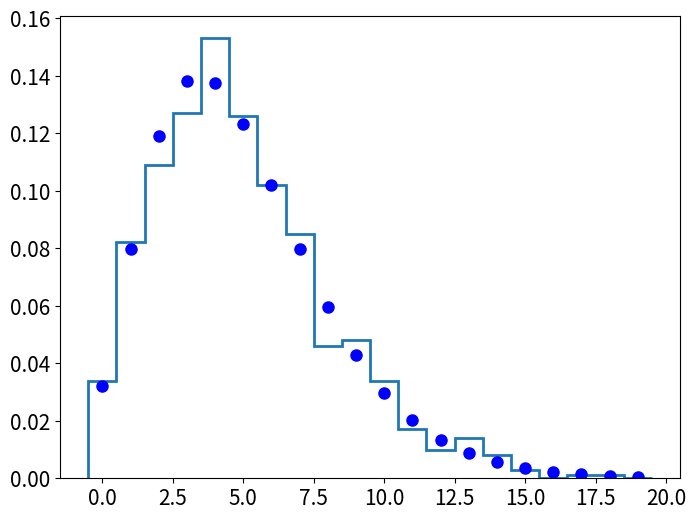
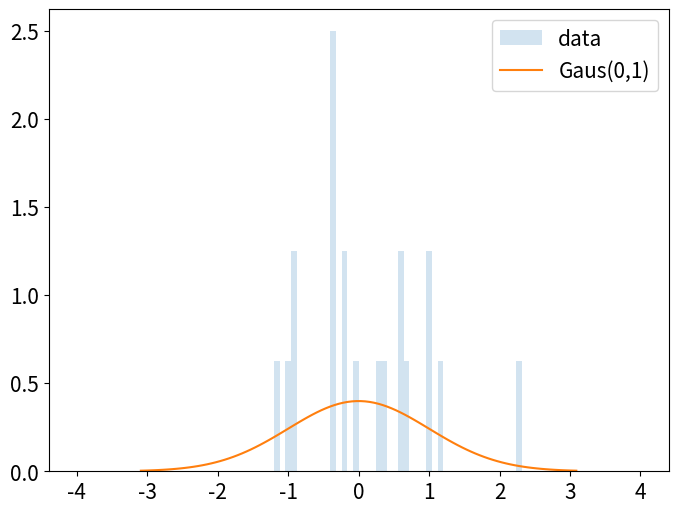
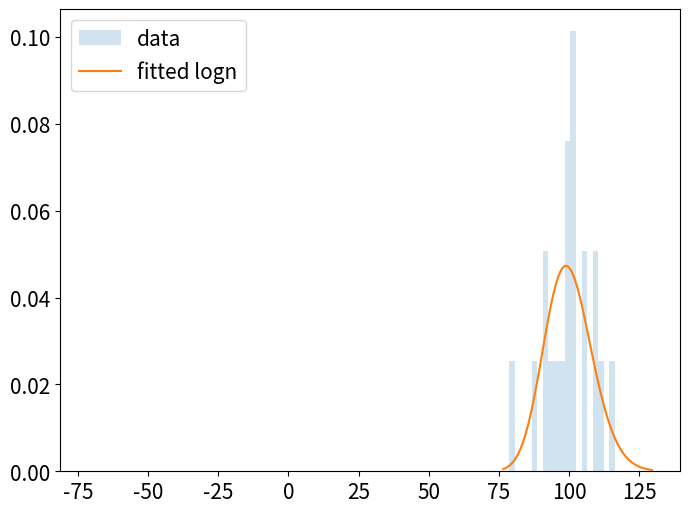
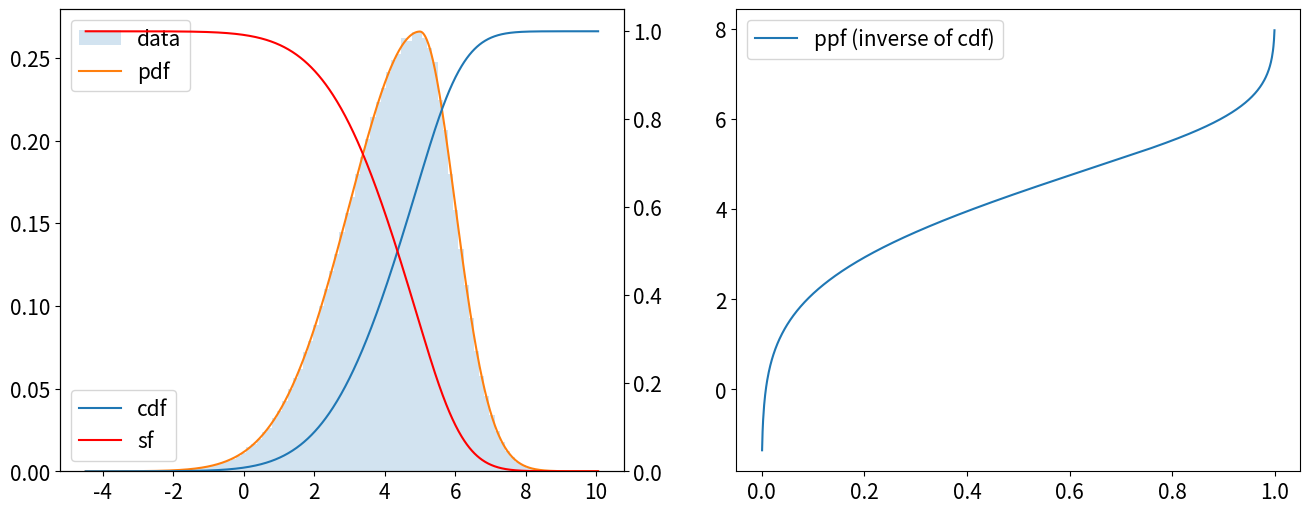
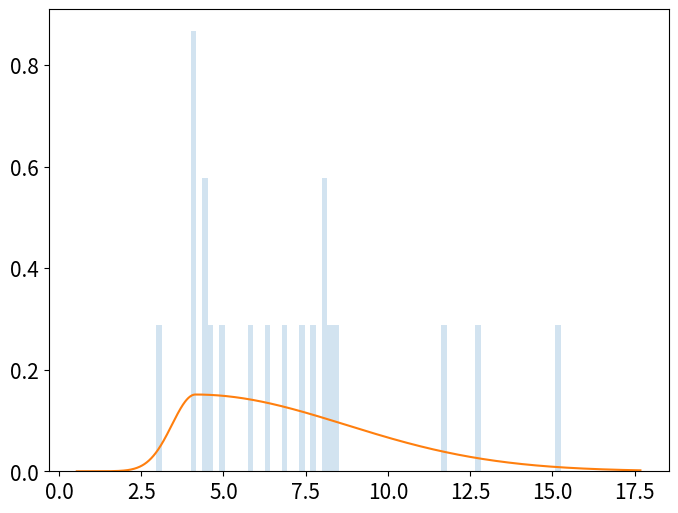
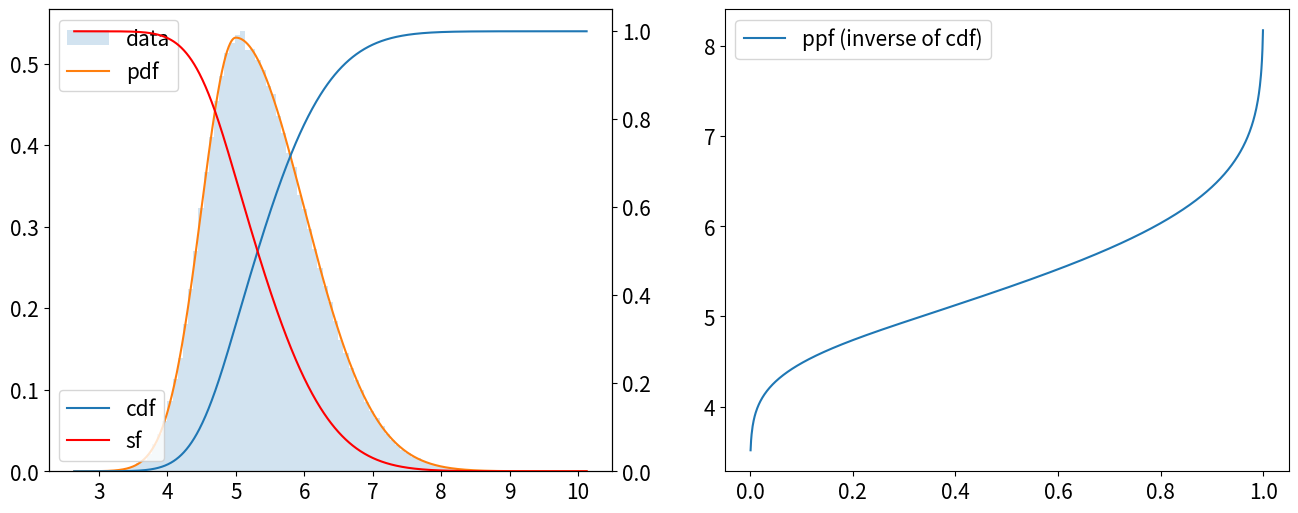
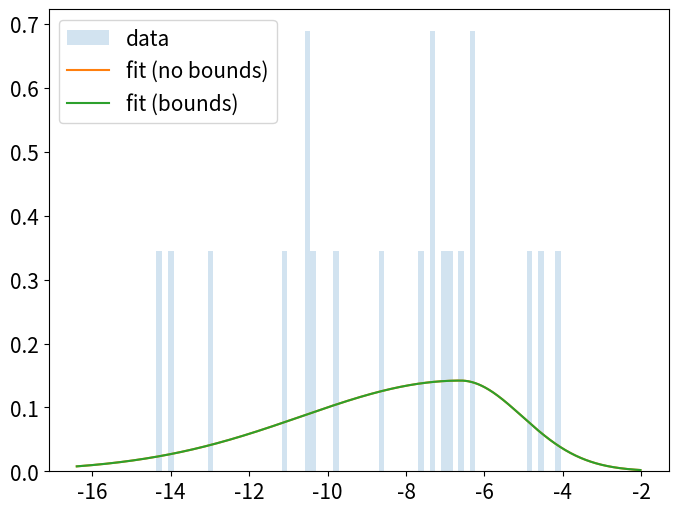

Write Python code to recreate these figures, in order. (Note: this script raises an exception after producing the figures.)
import numpy as np
import pandas as pd
import matplotlib.pyplot as plt
plt.rcParams.update({'font.size': 15})

from datetime import datetime

from scipy.optimize import curve_fit

import numpy as np
from scipy import stats
import matplotlib.pyplot as plt  # matplotlib must be installed to plot

rng = np.random.default_rng()
dist = stats.nbinom
shapes = (5, 0.5)
data = dist.rvs(*shapes, size=1000, random_state=rng)

bounds = [(0, 30), (0, 1)]
res = stats.fit(dist, data, bounds)

res.params

fig,ax = plt.subplots(1,1,figsize=(8,6))
ax.hist(data,bins=np.linspace(-0.5,19.5,21),histtype = 'step',fill=None,linewidth=2,density=2)
rv = stats.nbinom(res.params.n, res.params.p)
xx = np.arange(20)
ax.plot(xx, stats.nbinom.pmf(xx, res.params.n, res.params.p), 'bo', ms=8, label='nbinom pmf')

rng = np.random.default_rng()
dist = stats.norm
shapes = (0, 1)
data = dist.rvs(*shapes, size=20, random_state=rng)

res = stats.fit(dist, data, [(-5, 5), (0, 10)])

res.params

print(sum(data)/len(data),np.std(data))

fig,ax = plt.subplots(1,1,figsize=(8,6))
ax.hist(data, density=True, histtype='stepfilled', alpha=0.2,bins=np.linspace(-4,4,101),label='data');
xx = np.linspace(dist.ppf(0.001),dist.ppf(0.999),100)
#ax.plot(xx, dist.pdf(xx, res.params.loc, res.params.scale), label='fitted Gaus')
ax.plot(xx, dist.pdf(xx, 0, 1), label='Gaus(0,1)')
ax.legend()

rng = np.random.default_rng()
dist = stats.lognorm
shapes = (0.25, 1, 1) # s (width 1), loc( 0), second width (1)
data = np.maximum(stats.norm.rvs(100,10, size=20, random_state=rng),0)

res = stats.fit(dist, data, [(0, 5), (0, 200),(0,200)])

res.params

fig,ax = plt.subplots(1,1,figsize=(8,6))
ax.hist(data, density=True, histtype='stepfilled', alpha=0.2,
        bins=np.linspace(-sorted(data)[0]*0.9,sorted(data)[-1]*1.1,101),label='data');

xx = np.linspace(dist.ppf(0.001, *res.params),dist.ppf(0.999, *res.params),100)
ax.plot(xx, dist.pdf(xx, res.params.s, res.params.loc, res.params.scale), label='fitted logn')
#ax.plot(xx, dist.pdf(xx, *shapes), label='logn')
ax.legend()

#datasets = np.maximum(stats.norm.rvs(100,10, size=(3,20), random_state=rng),0)
#datasets

#%%timeit
#
#res = []
#for data in datasets :
#    res.append(stats.fit(stats.lognorm, data, [(0, 5), (0, 200),(0,200)]))

#from multiprocessing import Pool
#import multiprocessing
#
#from multiprocessing import set_start_method
#set_start_method("spawn")

#def f(x):
#    return x*x
#
#with Pool(5) as p:
#    print(p.map(f, [1, 2, 3]))

#def double(a):
#    return a * 2
#
#def driver_func():
#    PROCESSES = 4
#    with multiprocessing.Pool(PROCESSES) as pool:
#        params = [(1, ), (2, ), (3, ), (4, )]
#        results = [pool.apply_async(double, p) for p in params]
#
#        for r in results:
#            print('\t', r.get())

#driver_func()

#import multiprocessing as mp
#print("Number of processors: ", mp.cpu_count())

from scipy.stats import rv_continuous
import scipy.special as sc
from scipy.stats._distn_infrastructure import _ShapeInfo

class split_normal_gen(rv_continuous):
    r"""A split normal distribution.
    """
    #def _argcheck(self, *Params):
    #    return True
    
    def _get_support(self, a, b):
        # The lower and upper boundaries of x
        return -float('inf'), float('inf')

    def _shape_info(self):
        # name, integrality=False, domain=(-np.inf, np.inf), inclusive=(True, True)
        # Integrality: whether it is an integer or not.
        return [_ShapeInfo("a", False, (0, np.inf), (False, False))]

    def _pdf(self, x, a, b):
        
        C = np.sqrt(2/np.pi) * ( 1/(a + b) )        
        sigma  = (x < 0) * a
        sigma += (x >= 0) * b
        return C * np.exp( -x**2/(2.0*sigma**2) )

    def _cdf(self, x, a, b):
        # Reuse the cdf defined for the Normal distribution
        
        afrac = a/(a+b)
        bfrac = b/(a+b)
        
        ret  = (x < 0) * (afrac*2.0) * sc.ndtr( x/a)
        ret += (x > 0) * (1 - (bfrac*2.0) * sc.ndtr(-x/b))

        return ret

    def _ppf(self, q, a, b):
        # Reuse the ppf defined for the Normal distribution

        afrac = a/(a+b)
        bfrac = b/(a+b)
        ret  = (q < afrac) *   a  * sc.ndtri( np.minimum(   q /(2.0*afrac), 0.5) )
        ret += (q > afrac) * (-b) * sc.ndtri( np.minimum((1-q)/(2.0*bfrac), 0.5) )

        return ret

    #def _stats(self):
    #    return np.inf, np.inf, np.nan, np.nan

split_normal = split_normal_gen(a = 1, b = 1, name="split_normal")

fig,axes = plt.subplots(1,2,figsize=(16,6))
axes = axes.flatten()

a = 2
b = 1
loc=5
rng = np.random.default_rng()
data = split_normal.rvs(a=a,b=b,loc=loc, size=500000, random_state=rng)

xhist = np.linspace(sorted(data)[0],sorted(data)[-1],100)
xx = np.linspace(sorted(data)[0],sorted(data)[-1],1000)
x_ppf = np.linspace(0.001,0.999,1000)

ax = axes[0]
ax.hist(data, density=True, histtype='stepfilled', alpha=0.2,bins=xhist,label='data');
ax.plot(xx, split_normal.pdf(xx,a,b,loc=loc), label='pdf')

ax = axes[1]
ax.plot(x_ppf, split_normal.ppf(x_ppf,a,b,loc=loc), label='ppf (inverse of cdf)')
ax.legend()

ax = axes[0].twinx()
ax.plot(xx, split_normal.cdf(xx,a,b,loc=loc), label='cdf')
ax.plot(xx, split_normal.sf(xx,a,b,loc=loc), label='sf',color='red')
ax.set_ylim(bottom=0)
ax.legend()
axes[0].legend(loc=2)

a = 1
b = 4
loc=4
rng = np.random.default_rng()
data = split_normal.rvs(a=a,b=b,loc=loc, size=20, random_state=rng)

res = split_normal.fit(data,fscale=1)
print(res)

buffer = 0.2*(sorted(data)[-1] - sorted(data)[0])
xlow = sorted(data)[0] - buffer
xhigh = sorted(data)[-1] + buffer

xhist = np.linspace(xlow,xhigh,100)
xx = np.linspace(xlow,xhigh,1000)

fig,ax = plt.subplots(1,1,figsize=(8,6))
ax.hist(data, density=True, histtype='stepfilled', alpha=0.2,bins=xhist,label='data');
ax.plot(xx, split_normal.pdf(xx,a=res[0],b=res[1],loc=res[2]), label='ppf (inverse of cdf)')

class split_norm_gen(rv_continuous):
    r"""A split normal distribution.
    """
    #def _argcheck(self, *Params):
    #    return True
    
    def _get_support(self, a):
        # The lower and upper boundaries of x
        return -float('inf'), float('inf')

    def _shape_info(self):
        # name, integrality=False, domain=(-np.inf, np.inf), inclusive=(True, True)
        # Integrality: whether it is an integer or not.
        return [_ShapeInfo("a", False, (0, np.inf), (False, False))]

    def _pdf(self, x, a):

        C = np.sqrt(2/np.pi) * ( 1/(a + 1.0) )        
        sigma  = (x < 0) * a
        sigma += (x >= 0) * 1.0
        return C * np.exp( -x**2/(2.0*sigma**2) )

    def _cdf(self, x, a):
        # Reuse the cdf defined for the Normal distribution
        
        afrac =   a/(a+1.0)
        bfrac = 1.0/(a+1.0)
        
        ret  = (x < 0) *        (afrac*2.0) * sc.ndtr( x/a  )
        ret += (x > 0) * (1.0 - (bfrac*2.0) * sc.ndtr(-x/1.0))

        return ret

    def _ppf(self, q, a):
        # Reuse the ppf defined for the Normal distribution

        afrac =   a/(a+1.0)
        bfrac = 1.0/(a+1.0)
        ret  = (q < afrac) *     a  * sc.ndtri( np.minimum(   q /(2.0*afrac), 0.5) )
        ret += (q > afrac) * (-1.0) * sc.ndtri( np.minimum((1-q)/(2.0*bfrac), 0.5) )

        return ret

    #def _stats(self):
    #    return np.inf, np.inf, np.nan, np.nan

split_norm = split_norm_gen(a = 1, name="split_norm")

fig,axes = plt.subplots(1,2,figsize=(16,6))
axes = axes.flatten()

a = 0.5
loc=5.0
rng = np.random.default_rng()
data = split_norm.rvs(a=a,loc=loc, size=500000, random_state=rng)

xhist = np.linspace(sorted(data)[0],sorted(data)[-1],100)
xx = np.linspace(sorted(data)[0],sorted(data)[-1],1000)
x_ppf = np.linspace(0.001,0.999,1000)

ax = axes[0]
ax.hist(data, density=True, histtype='stepfilled', alpha=0.2,bins=xhist,label='data');
ax.plot(xx, split_norm.pdf(xx,a,loc=loc), label='pdf')

ax = axes[1]
ax.plot(x_ppf, split_norm.ppf(x_ppf,a,loc=loc), label='ppf (inverse of cdf)')
ax.legend()

ax = axes[0].twinx()
ax.plot(xx, split_norm.cdf(xx,a,loc=loc), label='cdf')
ax.plot(xx, split_norm.sf(xx,a,loc=loc), label='sf',color='red')
ax.set_ylim(bottom=0)
ax.legend()
axes[0].legend(loc=2)

a = 4.0
loc=-5.0
rng = np.random.default_rng()
data = split_norm.rvs(a=a,loc=loc, size=20, random_state=rng)

res = split_norm.fit(data)
print(res)

buffer = 0.2*(sorted(data)[-1] - sorted(data)[0])
xlow = sorted(data)[0] - buffer
xhigh = sorted(data)[-1] + buffer

xhist = np.linspace(xlow,xhigh,100)
xx = np.linspace(xlow,xhigh,1000)

fig,ax = plt.subplots(1,1,figsize=(8,6))
ax.hist(data, density=True, histtype='stepfilled', alpha=0.2,bins=xhist,label='data');
ax.plot(xx, split_norm.pdf(xx,a=res[0],loc=res[1],scale=res[2]), label='fit (no bounds)')

bounds=[(0.2,5.0),(-100,100),(0,100)]
res = stats.fit(split_norm, data,bounds=bounds)
print(res)
ax.plot(xx, split_norm.pdf(xx,a=res.params.a,loc=res.params.loc,scale=res.params.scale), label='fit (bounds)')
ax.legend();

import dask.dataframe as dd
#from dask.multiprocessing import get

data = []
for i in range(200) :
    a = rng.uniform(2,10)
    loc= rng.uniform(-20,50)
    if i < 5 :
        print(a,loc)
    data.append(split_norm.rvs(a=a,loc=loc, size=20, random_state=rng))

data = pd.DataFrame(data=data)

startTime = datetime.now()

for i,row in data.iterrows() :
    bounds=[(0.2,5.0),(-100,100),(0,100)] # a, loc, scale
    res = stats.fit(split_norm,row.tolist(),bounds=bounds)
    if not i % 100 :
        print(i)
    #print(res)

elapsed_time = str(datetime.now()-startTime).split('.')[0]
print(elapsed_time)

def fit_rowdata_splitnorm(row) :
    #print(row)
    srow = sorted(row.tolist())
    dist = srow[-1] - srow[0]

    # For some reason Dask processes the metadata rows as well, which are filled with ones.
    # Basically skip these - they will disappear anyway in the output.
    if dist == 0 :
        return 0.0,0.0,0.0

    bounds=[(0.2,5.0),(srow[0],srow[-1]),(0,dist)] # a, loc, scale
    res = stats.fit(split_norm, row, bounds)
    return res.params.a,res.params.loc,res.params.scale

startTime = datetime.now()

ddata = dd.from_pandas(data, npartitions=20)

# Too many problems
#res = ddata.map_partitions(lambda df: df.apply((lambda row: fit_rowdata_splitnorm(row)),
#                                               axis=1)).compute(scheduler='single-threaded')# 'processes'

meta = meta={0: float, 1: float, 2: float}
# single-threaded, processes, threads ...
res = ddata.apply(fit_rowdata_splitnorm, axis=1,
                  result_type='expand', meta=meta).compute(scheduler='processes')
res.columns = ['a', 'loc','scale']

elapsed_time = str(datetime.now()-startTime).split('.')[0]
print(elapsed_time)

res

from scipy.stats._continuous_distns import _norm_pdf
from scipy.stats import norm

class double_gaussian_gen(rv_continuous):
    r"""A double-Gaussian distribution.
    loc2 and scale2 are defined *relative to loc and scale!*
    """
    #def _argcheck(self, *Params):
    #    return True
    
    def _get_support(self,loc2,scale2,frac):
        # The lower and upper boundaries of x
        return -float('inf'), float('inf')

    def _shape_info(self):
        # name, integrality=False, domain=(-np.inf, np.inf), inclusive=(True, True)
        # Integrality: whether it is an integer or not.
        return [_ShapeInfo("loc2", False, (0, np.inf), (True, True)), # loc2 (affected by scale)
                _ShapeInfo("scale2", False, (0, np.inf), (False, False)), # scale2, also affected by scale
                _ShapeInfo("frac", False, (0, 1), (False, False))] # frac

    def _pdf(self, x, loc2, scale2, frac):
        
        # a is "loc2", b is "scale2"
        return ((1-frac)*_norm_pdf(x) + (frac)*_norm_pdf((x-loc2)/scale2)) * (1/((1-frac)+frac*scale2))

double_gaussian = double_gaussian_gen(name="double_gaussian")

fig,axes = plt.subplots(1,2,figsize=(16,6))
axes = axes.flatten()

loc2 = 5
loc=5.0
scale=2
scale2=0.5
frac=0.5
rng = np.random.default_rng()
data = double_gaussian.rvs(loc2=loc2,scale2=scale2,frac=frac,scale=scale,loc=loc,size=20, random_state=rng) # a=1,b=2,c=0.5
sorted_data = sorted(data[:500])


xhist = np.linspace(sorted_data[0],sorted_data[-1],100)
xx = np.linspace(sorted_data[0],sorted_data[-1],1000)
#xx = np.linspace(-10,40,1000)
x_ppf = np.linspace(0.001,0.999,1000)

ax = axes[0]
ax.hist(data, density=True, histtype='stepfilled', alpha=0.2,bins=xhist,label='data');
ax.plot(xx, double_gaussian.pdf(xx,loc2=loc2,scale2=scale2,frac=frac,scale=scale,loc=loc), label='pdf')
ax.plot(xx, norm.pdf(xx,scale=scale,loc=loc), label='pdf')
ax.set_ylim(bottom=0)

ax = axes[1]
ax.plot(x_ppf, double_gaussian.ppf(x_ppf,loc2=loc2,scale2=scale2,frac=frac,scale=scale,loc=loc), label='ppf (inverse of cdf)')
ax.legend()

ax = axes[0].twinx()
ax.plot(xx, double_gaussian.cdf(xx,loc2=loc2,scale2=scale2,frac=frac,scale=scale,loc=loc), label='cdf',color='purple')
ax.plot(xx, double_gaussian.sf(xx,loc2=loc2,scale2=scale2,frac=frac,scale=scale,loc=loc), label='sf',color='red')
ax.set_ylim(bottom=0)
ax.legend()
axes[0].legend(loc=2)

loc2 = 5.0
loc=0.0
frac=0.5
scale=1.0
scale2=1.0
rng = np.random.default_rng()
data = double_gaussian.rvs(loc2=loc2,scale2=scale2,frac=frac,scale=scale,loc=loc,size=50, random_state=rng) # a=1,b=2,c=0.5

#res = double_gaussian.fit(data)
bounds=[(0,100),(0,5),(0,1),(-10,10),(0,2)] # a (loc2), b (scale2), c (frac), loc, scale
res = stats.fit(double_gaussian, data,bounds=bounds)
print(res)

buffer = 0.2*(sorted(data)[-1] - sorted(data)[0])
xlow = sorted(data)[0] - buffer
xhigh = sorted(data)[-1] + buffer

xhist = np.linspace(xlow,xhigh,100)
xx = np.linspace(xlow,xhigh,1000)

fig,ax = plt.subplots(1,1,figsize=(8,6))
ax.hist(data, density=True, histtype='stepfilled', alpha=0.2,bins=xhist,label='data');
ax.plot(xx, double_gaussian.pdf(xx,loc2=res.params.loc2,scale2=res.params.scale2,frac=res.params.frac,
                                loc=res.params.loc,scale=res.params.scale), label='fit (no bounds)')

#bounds=[(0.2,5.0),(-100,100),(0,100)]
#res = stats.fit(split_norm, data,bounds=bounds)
#print(res)
#ax.plot(xx, split_norm.pdf(xx,a=res.params.a,loc=res.params.loc,scale=res.params.scale), label='fit (bounds)')
#ax.legend();